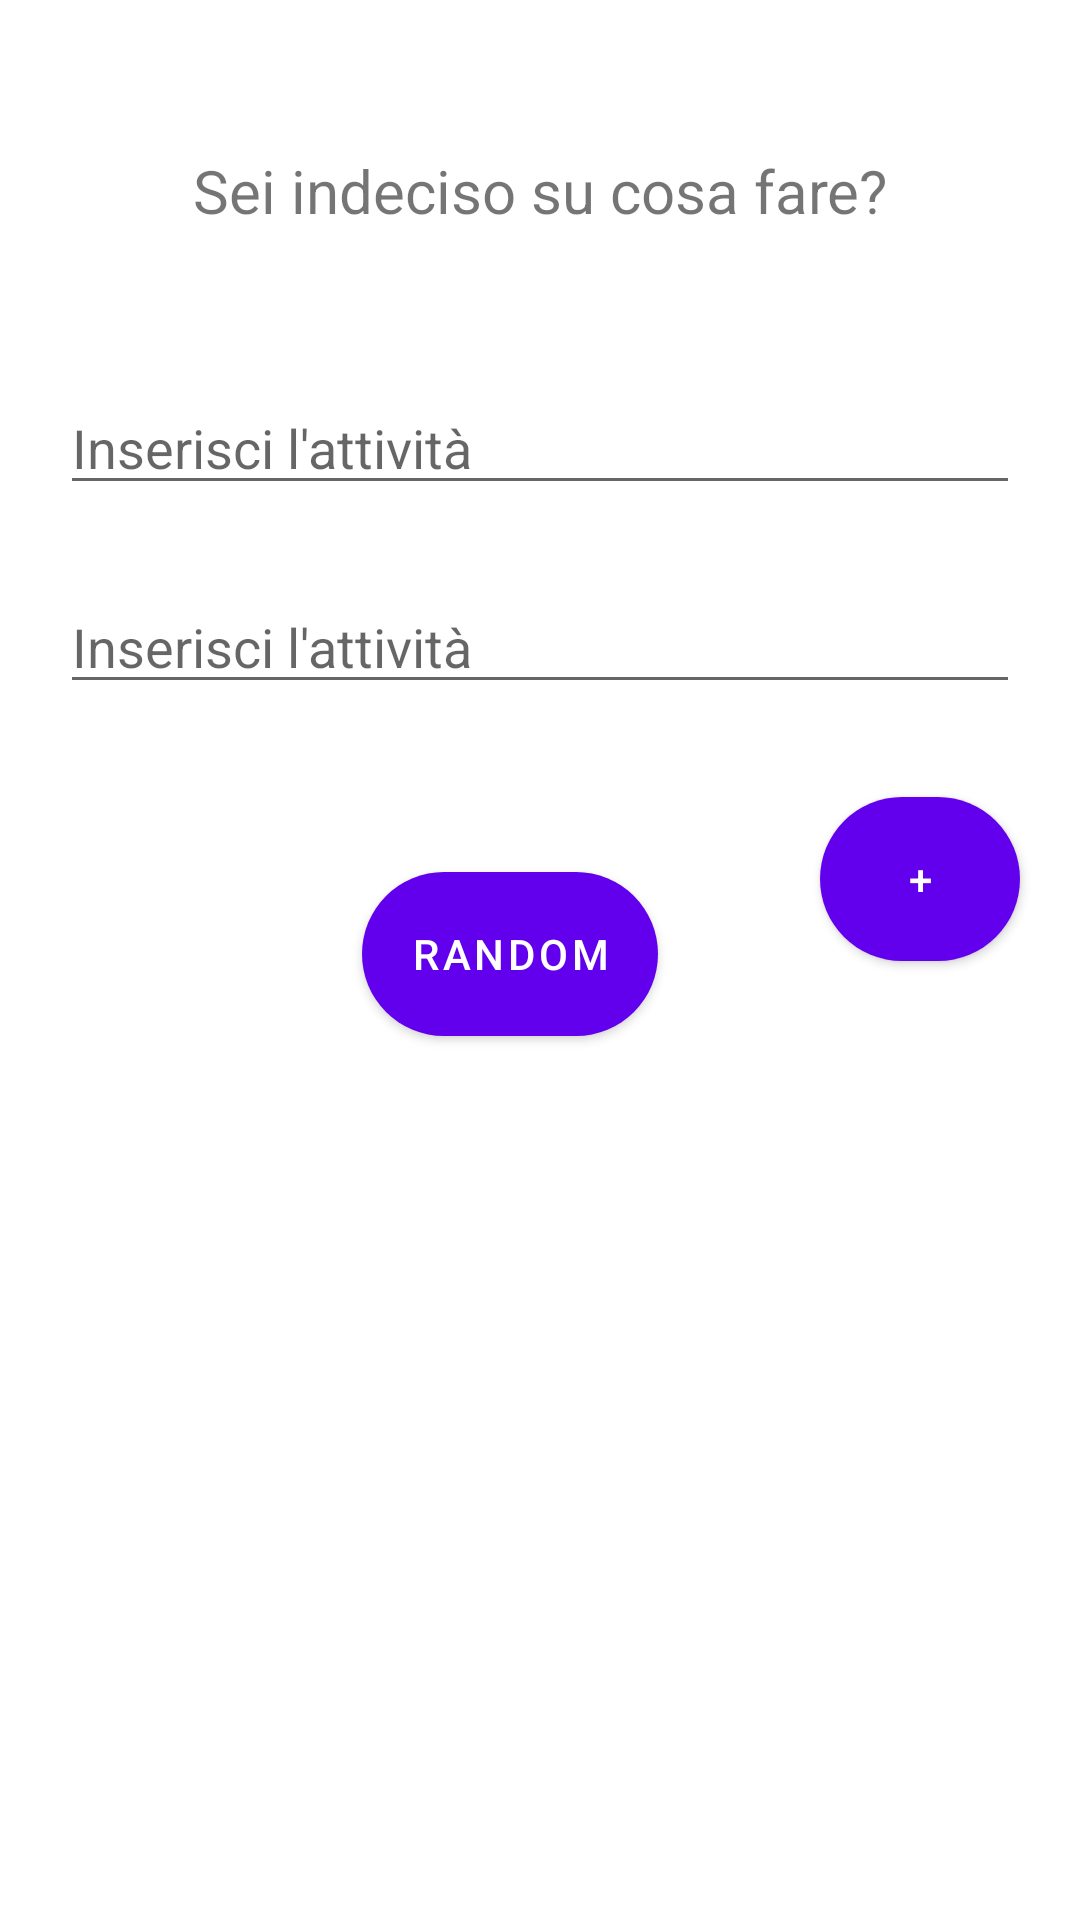

Layout XML and referenced resources for this Android screen:
<!-- AndroidManifest.xml: application theme AppTheme -->
<!-- res/layout/fragment_random.xml -->
<?xml version="1.0" encoding="utf-8"?>
<androidx.constraintlayout.widget.ConstraintLayout xmlns:android="http://schemas.android.com/apk/res/android"
    xmlns:app="http://schemas.android.com/apk/res-auto"
    xmlns:tools="http://schemas.android.com/tools"
    android:layout_width="match_parent"
    android:layout_height="match_parent"
    tools:context=".RandomFragment">

    <TextView
        android:id="@+id/textView"
        android:layout_width="wrap_content"
        android:layout_height="wrap_content"
        android:layout_marginStart="100dp"
        android:layout_marginTop="50dp"
        android:layout_marginEnd="100dp"
        android:text="@string/randomPageTextView"
        android:textSize="20dp"
        app:layout_constraintEnd_toEndOf="parent"
        app:layout_constraintStart_toStartOf="parent"
        app:layout_constraintTop_toTopOf="parent" />

    <androidx.recyclerview.widget.RecyclerView
        android:id="@+id/randomListView"
        android:layout_width="0dp"
        android:layout_height="wrap_content"
        android:layout_marginStart="20dp"
        android:layout_marginEnd="20dp"
        app:layout_constraintEnd_toEndOf="parent"
        app:layout_constraintHorizontal_bias="0.0"
        app:layout_constraintStart_toStartOf="parent"
        app:layout_constraintTop_toBottomOf="@+id/addText" />

    <com.google.android.material.button.MaterialButton
        android:id="@+id/addElementRandomButton"
        android:layout_width="200px"
        android:layout_height="200px"
        android:layout_marginTop="25dp"
        android:text="+"
        app:cornerRadius="50dp"
        app:layout_constraintEnd_toEndOf="@+id/addText"
        app:layout_constraintTop_toBottomOf="@+id/randomListView" />

    <EditText
        android:id="@+id/addText"
        android:layout_width="0dp"
        android:layout_height="wrap_content"
        android:layout_marginStart="20dp"
        android:layout_marginTop="25dp"
        android:layout_marginEnd="20dp"
        android:hint="Inserisci l'attività"
        app:layout_constraintEnd_toEndOf="parent"
        app:layout_constraintStart_toStartOf="parent"
        app:layout_constraintTop_toBottomOf="@+id/addText2" />

    <EditText
        android:id="@+id/addText2"
        android:layout_width="0dp"
        android:layout_height="wrap_content"
        android:layout_marginStart="20dp"
        android:layout_marginTop="50dp"
        android:layout_marginEnd="20dp"
        android:hint="Inserisci l'attività"
        app:layout_constraintEnd_toEndOf="parent"
        app:layout_constraintHorizontal_bias="0.0"
        app:layout_constraintStart_toStartOf="parent"
        app:layout_constraintTop_toBottomOf="@+id/textView" />

    <com.google.android.material.button.MaterialButton
        android:id="@+id/randomButton"
        android:layout_width="wrap_content"
        android:layout_height="200px"
        android:layout_marginTop="50dp"
        android:text="Random"
        app:cornerRadius="50dp"
        app:layout_constraintEnd_toEndOf="@+id/addElementRandomButton"
        app:layout_constraintStart_toStartOf="parent"
        app:layout_constraintTop_toBottomOf="@+id/randomListView" />

    <TextView
        android:id="@+id/resultRandom"
        android:layout_width="8dp"
        android:layout_height="20dp"
        android:layout_marginTop="50dp"
        app:layout_constraintEnd_toEndOf="@+id/randomButton"
        app:layout_constraintStart_toStartOf="@+id/randomButton"
        app:layout_constraintTop_toBottomOf="@+id/randomButton" />


</androidx.constraintlayout.widget.ConstraintLayout>
<!-- resources referenced by this layout -->
<resources>
  <string name="randomPageTextView">Sei indeciso su cosa fare?</string>
  <style name="AppTheme" parent="Theme.MaterialComponents.Light.NoActionBar">
          
          <item name="colorPrimary">@color/colorPrimary</item>
          <item name="colorPrimaryDark">@color/colorPrimaryDark</item>
          <item name="colorAccent">@color/colorAccent</item>
      </style>
  <color name="colorPrimary">#6200EE</color>
  <color name="colorPrimaryDark">#3700B3</color>
  <color name="colorAccent">#0A2897</color>
</resources>
